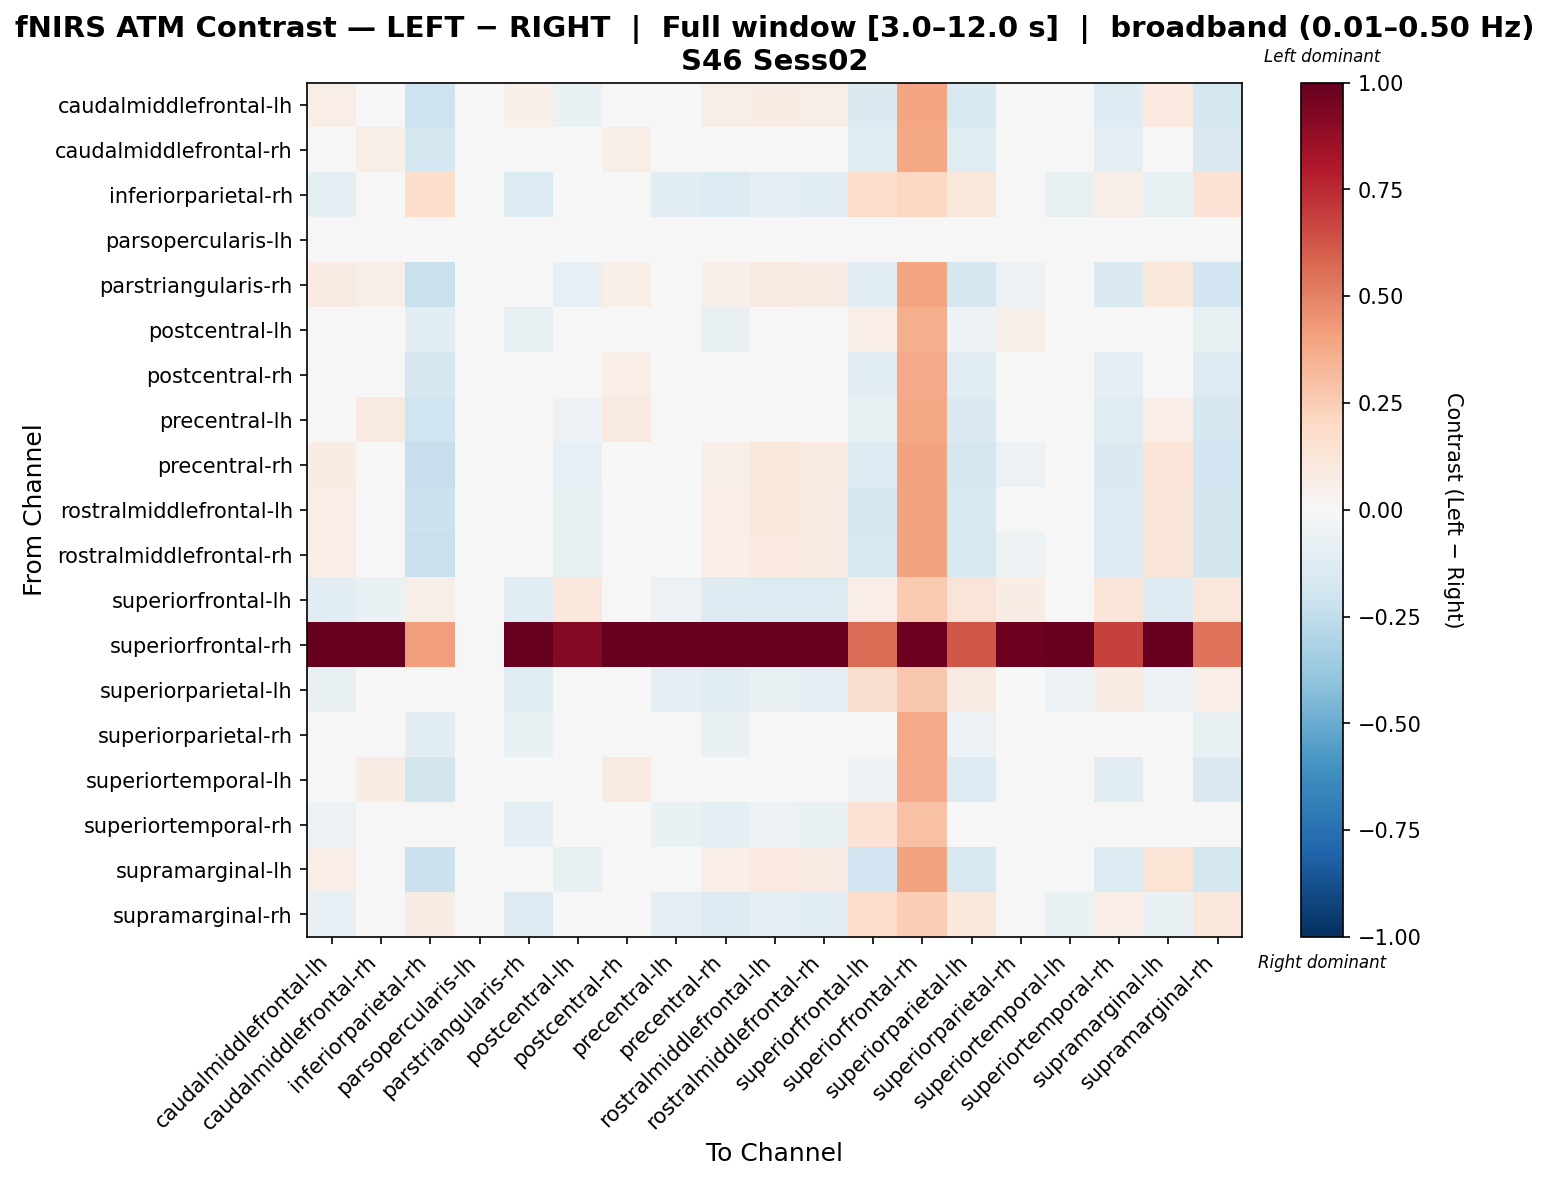

Data behind this chart, as committed beside it:
, caudalmiddlefrontal-lh, caudalmiddlefrontal-rh, inferiorparietal-rh, parsopercularis-lh, parstriangularis-rh, postcentral-lh, postcentral-rh, precentral-lh, precentral-rh, rostralmiddlefrontal-lh, rostralmiddlefrontal-rh, superiorfrontal-lh, superiorfrontal-rh, superiorparietal-lh, superiorparietal-rh, superiortemporal-lh, superiortemporal-rh, supramarginal-lh, supramarginal-rh
caudalmiddlefrontal-lh, 0.06978, 0.0355, -0.2087, 0.0, 0.05264, -0.06615, 0.0355, 0.02341, 0.06121, 0.07214, 0.06121, -0.1444, 0.3946, -0.152, -0.04359, 0.01484, -0.1278, 0.09434, -0.1726
caudalmiddlefrontal-rh, 0.03282, 0.05751, -0.1792, 0.0, 0.03282, -0.04107, 0.05751, 0.04576, 0.01637, 0.01518, 0.008136, -0.1195, 0.3864, -0.1242, -0.01884, 0.03753, -0.1007, 0.03747, -0.1441
inferiorparietal-rh, -0.09227, -0.04503, 0.1732, 0.0, -0.1382, 0.004577, -0.02241, -0.1031, -0.1378, -0.09737, -0.1149, 0.1851, 0.2074, 0.1121, 0.0102, -0.07164, 0.06031, -0.07618, 0.1462
parsopercularis-lh, 0.0, 0.0, 0.0, 0.0, 0.0, 0.0, 0.0, 0.0, 0.0, 0.0, 0.0, 0.0, 0.0, 0.0, 0.0, 0.0, 0.0, 0.0, 0.0
parstriangularis-rh, 0.0839, 0.06171, -0.2256, 0.0, 0.03904, -0.08048, 0.05796, 0.01344, 0.05406, 0.08779, 0.07036, -0.1146, 0.3964, -0.1679, -0.05784, 0.004794, -0.1436, 0.1093, -0.1889
postcentral-lh, -0.02787, 0.0145, -0.1053, 0.0, -0.07345, 0.0354, 0.03401, -0.04262, -0.07043, -0.03055, -0.04738, 0.06759, 0.3642, -0.05065, 0.05574, -0.01496, -0.02803, -0.009611, -0.07056
postcentral-rh, 0.01711, 0.04902, -0.1662, 0.0, 0.01711, -0.03135, 0.06498, 0.0455, 0.001148, 0.004094, -0.00683, -0.1037, 0.3804, -0.1124, -0.009373, 0.0455, -0.08949, 0.0263, -0.1318
precentral-lh, 0.04781, 0.09253, -0.2015, 0.0, 0.01269, -0.06105, 0.08875, 0.02544, 0.00388, 0.04415, 0.02704, -0.07549, 0.3854, -0.1455, -0.03886, 0.01725, -0.1222, 0.0655, -0.1659
precentral-rh, 0.07657, 0.04508, -0.2276, 0.0, 0.0414, -0.08016, 0.04125, 0.01148, 0.05906, 0.1068, 0.08924, -0.134, 0.4009, -0.169, -0.05733, 0.002653, -0.1444, 0.1285, -0.1904
rostralmiddlefrontal-lh, 0.06772, 0.03203, -0.2185, 0.0, 0.04987, -0.07287, 0.03203, 0.01949, 0.06772, 0.1034, 0.08556, -0.1757, 0.403, -0.1607, -0.04996, 0.01057, -0.1358, 0.1238, -0.1816
rostralmiddlefrontal-rh, 0.06722, 0.03142, -0.2212, 0.0, 0.04932, -0.07367, 0.03142, 0.01894, 0.06722, 0.1011, 0.08513, -0.1594, 0.4038, -0.1625, -0.05072, 0.009989, -0.1376, 0.1234, -0.1839
superiorfrontal-lh, -0.1083, -0.06442, 0.05957, 0.0, -0.1083, 0.1024, -0.03807, -0.05564, -0.1259, -0.1347, -0.1347, 0.06495, 0.2636, 0.1281, 0.07609, -0.02051, 0.1198, -0.1347, 0.1107
superiorfrontal-rh, 1.0, 1.0, 0.4199, 0.0, 1.0, 0.9214, 1.0, 1.0, 1.0, 1.0, 1.0, 0.5593, 0.9792, 0.6202, 0.9807, 1.0, 0.681, 1.0, 0.5401
superiorparietal-lh, -0.07339, -0.0292, 0.0281, 0.0, -0.1188, 0.01069, -0.008439, -0.08645, -0.117, -0.07708, -0.09415, 0.1621, 0.2712, 0.08548, 0.0178, -0.05734, 0.07808, -0.05618, 0.06455
superiorparietal-rh, -0.02149, 0.02127, -0.1103, 0.0, -0.06756, 0.02544, 0.04094, -0.03643, -0.06445, -0.02418, -0.04116, 0.03162, 0.3762, -0.05618, 0.04723, -0.008521, -0.03357, -0.003018, -0.07585
superiortemporal-lh, 0.02769, 0.07125, -0.1812, 0.0, -0.007369, -0.04365, 0.09133, 0.01711, -0.01571, 0.02468, 0.007612, -0.05268, 0.3798, -0.1264, -0.02171, 0.03302, -0.1035, 0.04599, -0.1463
superiortemporal-rh, -0.0559, -0.01255, -0.03077, 0.0, -0.1012, 0.02454, 0.007733, -0.0698, -0.09915, -0.05915, -0.07618, 0.1452, 0.2913, 0.02931, 0.03204, -0.04135, 0.04901, -0.03831, 0.005143
supramarginal-lh, 0.06538, 0.02981, -0.2154, 0.0, 0.04759, -0.0712, 0.02981, 0.02092, 0.06538, 0.1009, 0.08316, -0.1886, 0.4023, -0.1581, -0.04831, 0.01203, -0.1333, 0.1365, -0.1788
supramarginal-rh, -0.08293, -0.03771, 0.07803, 0.0, -0.1286, 0.00513, -0.01633, -0.09546, -0.1273, -0.08703, -0.1043, 0.1856, 0.2458, 0.1044, 0.0118, -0.06558, 0.06509, -0.06598, 0.1154
